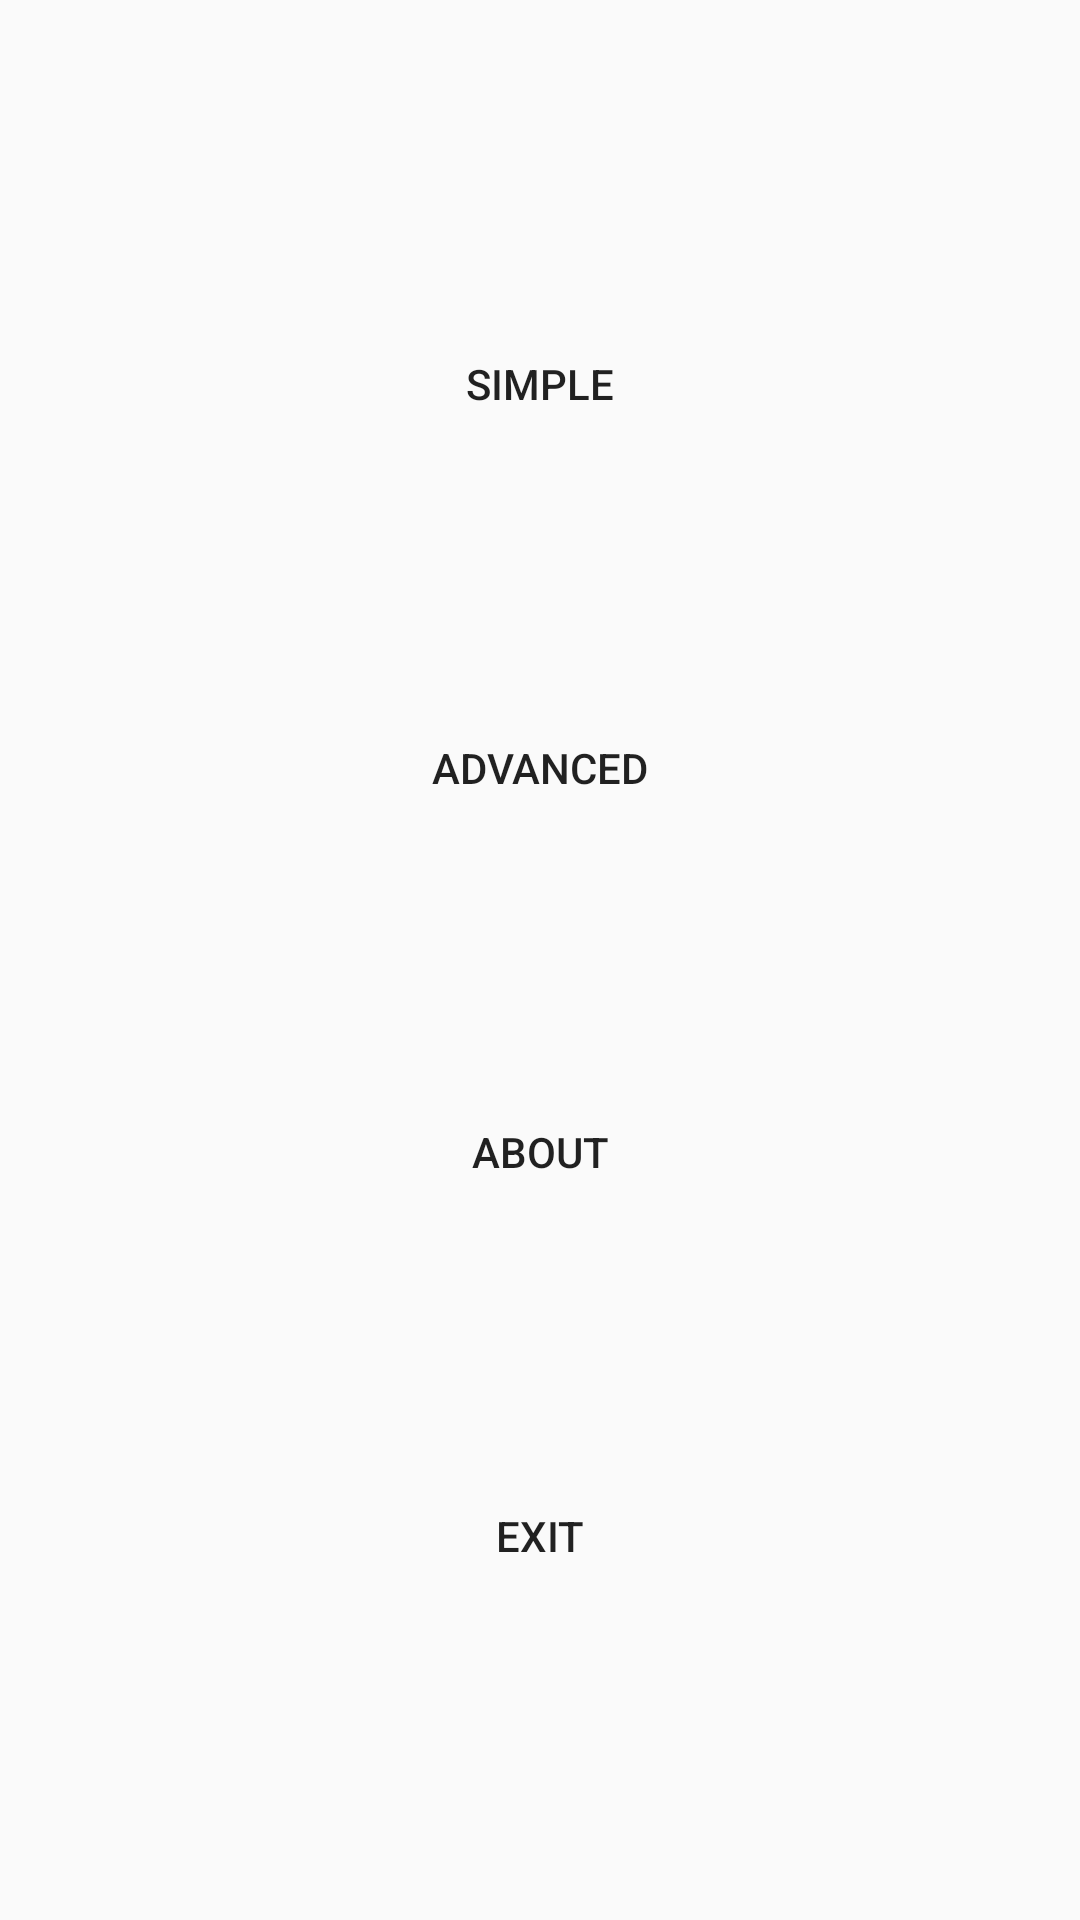

The Android layout XML behind this screen, and the referenced resources:
<!-- AndroidManifest.xml: application theme AppTheme -->
<!-- res/layout/activity_main_screen.xml -->
<?xml version="1.0" encoding="utf-8"?>
<android.support.constraint.ConstraintLayout xmlns:android="http://schemas.android.com/apk/res/android"
    xmlns:app="http://schemas.android.com/apk/res-auto"
    xmlns:tools="http://schemas.android.com/tools"
    android:layout_width="match_parent"
    android:layout_height="match_parent"
    tools:context="com.example.a202128.kalkukator.MainScreenActivity">

    <LinearLayout
        android:layout_width="0dp"
        android:layout_height="0dp"
        android:layout_marginBottom="64dp"
        android:layout_marginTop="64dp"
        android:orientation="vertical"
        app:layout_constraintBottom_toBottomOf="parent"
        app:layout_constraintEnd_toEndOf="parent"
        app:layout_constraintStart_toStartOf="parent"
        app:layout_constraintTop_toTopOf="parent">

        <Button
            android:id="@+id/standard"
            style="@style/Widget.AppCompat.Button.Borderless"
            android:layout_width="match_parent"
            android:layout_height="wrap_content"
            android:layout_marginLeft="10dp"
            android:layout_marginRight="10dp"
            android:layout_weight="1"
            android:onClick="runStandardCalculator"
            android:text="@string/simpleButton" />

        <Button
            android:id="@+id/advanced"
            style="@style/Widget.AppCompat.Button.Borderless"
            android:layout_width="match_parent"
            android:layout_height="wrap_content"
            android:layout_marginLeft="10dp"
            android:layout_marginRight="10dp"
            android:layout_weight="1"
            android:onClick="runAdvamcedCalculator"
            android:text="@string/advancedButton" />

        <Button
            android:id="@+id/about"
            style="@style/Widget.AppCompat.Button.Borderless"
            android:layout_width="match_parent"
            android:layout_height="wrap_content"
            android:layout_marginLeft="10dp"
            android:layout_marginRight="10dp"
            android:layout_weight="1"
            android:onClick="goToAbout"
            android:text="@string/aboutButton" />

        <Button
            android:id="@+id/exit"
            style="@style/Widget.AppCompat.Button.Borderless"
            android:layout_width="match_parent"
            android:layout_height="wrap_content"
            android:layout_marginLeft="10dp"
            android:layout_marginRight="10dp"
            android:layout_weight="1"
            android:onClick="closeApp"
            android:text="@string/exitButton" />
    </LinearLayout>
</android.support.constraint.ConstraintLayout>
<!-- resources referenced by this layout -->
<resources>
  <string name="aboutButton">About</string>
  <string name="advancedButton">Advanced</string>
  <string name="exitButton">Exit</string>
  <string name="simpleButton">Simple</string>
  <style name="AppTheme" parent="Theme.AppCompat.Light.DarkActionBar">
          
          <item name="colorPrimary">@color/colorPrimary</item>
          <item name="colorPrimaryDark">@color/colorPrimaryDark</item>
          <item name="colorAccent">@color/colorAccent</item>
          <item name="android:actionBarSize">40dp</item>
      </style>
  <!-- not gathered from this repository: default colours our renderer supplied (Android Studio template values) -->
  <color name="colorPrimary">#FF6200EE</color>
  <color name="colorPrimaryDark">#FF3700B3</color>
  <color name="colorAccent">#FF03DAC5</color>
</resources>
